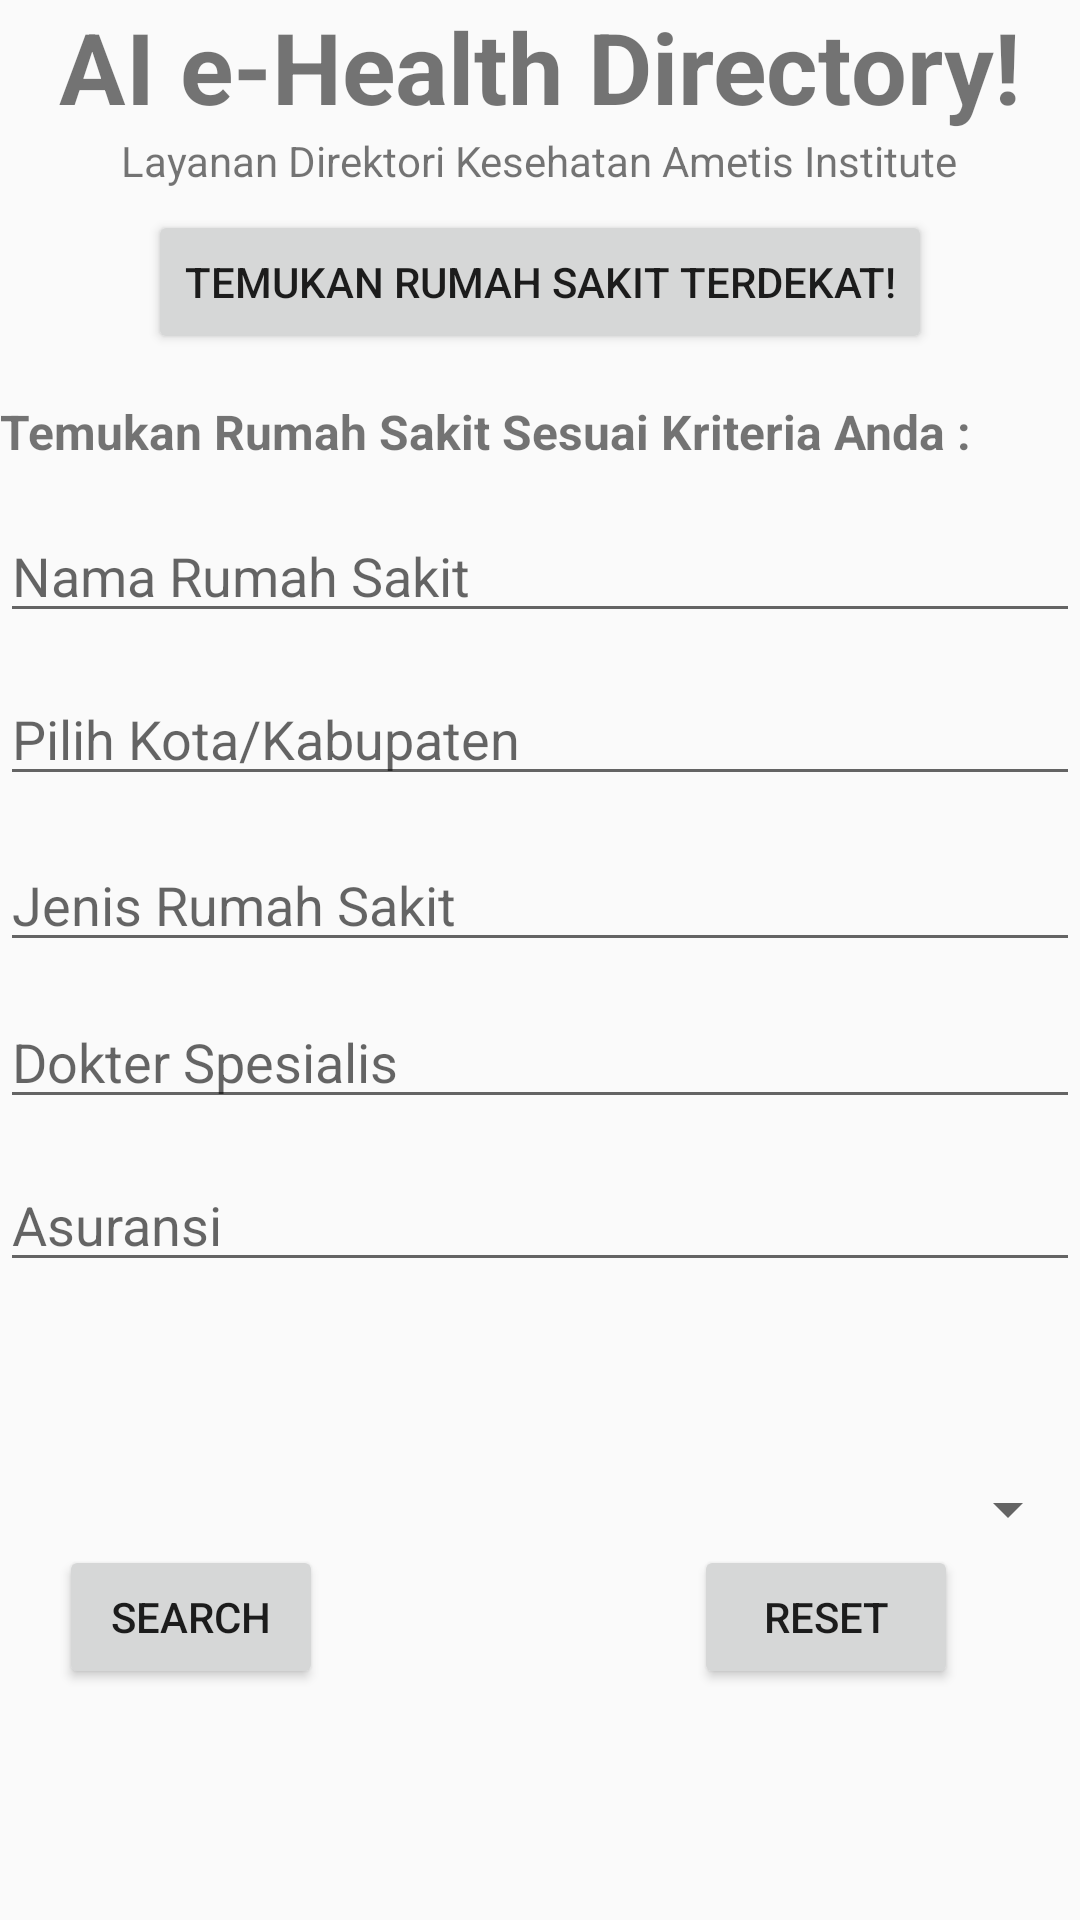

The Android layout XML behind this screen, and the referenced resources:
<!-- AndroidManifest.xml: application theme AppTheme -->
<!-- res/layout/activity_home.xml -->
<?xml version="1.0" encoding="utf-8"?>
<ScrollView xmlns:android="http://schemas.android.com/apk/res/android"
    android:id="@+id/ScrollView01"
    android:layout_width="match_parent"
    android:layout_height="match_parent"
    android:fillViewport="true"
    android:scrollbars="none" >

    <LinearLayout android:layout_width="match_parent"
        android:layout_height="match_parent">

        <RelativeLayout
            android:layout_width="match_parent"
            android:layout_height="563dp">


            <TextView
                android:layout_width="wrap_content"
                android:layout_height="wrap_content"
                android:text="AI e-Health Directory!"
                android:textSize="33sp"
                android:textStyle="bold"
                android:layout_alignParentTop="true"
                android:layout_centerHorizontal="true"
                android:id="@+id/textView3" />

            <Button
                android:text="Temukan Rumah Sakit Terdekat!"
                android:layout_width="wrap_content"
                android:layout_height="wrap_content"
                android:id="@+id/buttonCurrentLocation"
                android:layout_marginTop="26dp"
                android:layout_below="@+id/textView3"
                android:layout_centerHorizontal="true" />

            <TextView
                android:text="Layanan Direktori Kesehatan Ametis Institute"
                android:layout_width="wrap_content"
                android:layout_height="wrap_content"
                android:id="@+id/textView2"
                android:layout_alignParentTop="true"
                android:layout_centerHorizontal="true"
                android:layout_marginTop="44dp" />

            <TextView
                android:layout_width="wrap_content"
                android:layout_height="wrap_content"
                android:text="Temukan Rumah Sakit Sesuai Kriteria Anda :"
                android:layout_marginTop="15dp"
                android:id="@+id/textView4"
                android:textSize="16sp"
                android:textStyle="normal|bold"
                android:layout_below="@+id/buttonCurrentLocation"
                android:layout_alignParentLeft="true"
                android:layout_alignParentStart="true" />

            <AutoCompleteTextView
                android:layout_width="match_parent"
                android:layout_height="wrap_content"
                android:hint="Nama Rumah Sakit"
                android:id="@+id/appCompatAutoCompleteTextView"
                android:layout_below="@+id/textView4"
                android:layout_alignParentLeft="true"
                android:layout_alignParentStart="true"
                android:layout_marginTop="15dp" />

            <AutoCompleteTextView
                android:layout_width="match_parent"
                android:layout_height="wrap_content"
                android:hint="Pilih Kota/Kabupaten"
                android:id="@+id/appCompatAutoCompleteTextView2"
                android:layout_marginTop="13dp"
                android:layout_below="@+id/appCompatAutoCompleteTextView"
                android:layout_alignParentLeft="true"
                android:layout_alignParentStart="true" />

            <AutoCompleteTextView
                android:layout_width="match_parent"
                android:layout_height="wrap_content"
                android:hint="Jenis Rumah Sakit"
                android:id="@+id/autoCompleteTextView"
                android:layout_below="@+id/appCompatAutoCompleteTextView2"
                android:layout_alignParentLeft="true"
                android:layout_alignParentStart="true"
                android:layout_marginTop="14dp" />

            <AutoCompleteTextView
                android:layout_width="match_parent"
                android:layout_height="wrap_content"
                android:hint="Dokter Spesialis"
                android:id="@+id/autoCompleteTextView2"
                android:layout_below="@+id/autoCompleteTextView"
                android:layout_alignParentLeft="true"
                android:layout_alignParentStart="true"
                android:layout_marginTop="11dp" />

            <AutoCompleteTextView
                android:layout_width="match_parent"
                android:layout_height="wrap_content"
                android:hint="Asuransi"
                android:id="@+id/autoCompleteTextView4"
                android:layout_marginTop="13dp"
                android:layout_below="@+id/autoCompleteTextView2"
                android:layout_centerHorizontal="true" />

            <AutoCompleteTextView
                android:layout_width="match_parent"
                android:layout_height="wrap_content"
                android:hint="Asuransi"
                android:id="@+id/autoCompleteTextView3"
                android:layout_marginTop="12dp"
                android:layout_below="@+id/autoCompleteTextView3"
                android:layout_toRightOf="@+id/autoCompleteTextView3"
                android:layout_toEndOf="@+id/autoCompleteTextView3" />

            <Button
                android:text="Reset"
                android:layout_width="wrap_content"
                android:layout_height="wrap_content"
                android:id="@+id/buttonReset"
                android:layout_alignBaseline="@+id/buttonSearch"
                android:layout_alignBottom="@+id/buttonSearch"
                android:layout_alignRight="@+id/textView2"
                android:layout_alignEnd="@+id/textView2" />

            <Button
                android:text="Search"
                android:layout_width="wrap_content"
                android:layout_height="wrap_content"
                android:id="@+id/buttonSearch"
                android:layout_alignParentBottom="true"
                android:layout_alignLeft="@+id/textView3"
                android:layout_alignStart="@+id/textView3" />

            <Spinner
                android:layout_width="match_parent"
                android:layout_height="wrap_content"
                android:id="@+id/spinner3"
                android:layout_above="@+id/buttonSearch"
                android:layout_centerHorizontal="true" />


        </RelativeLayout>
    </LinearLayout>
</ScrollView>
<!-- resources referenced by this layout -->
<resources>
  <style name="AppTheme" parent="Theme.AppCompat.Light.DarkActionBar">
          
          <item name="colorPrimary">@color/colorPrimary</item>
          <item name="colorPrimaryDark">@color/colorPrimaryDark</item>
          <item name="colorAccent">@color/colorAccent</item>
      </style>
  <!-- not gathered from this repository: default colours our renderer supplied (Android Studio template values) -->
  <color name="colorPrimary">#FF6200EE</color>
  <color name="colorPrimaryDark">#FF3700B3</color>
  <color name="colorAccent">#FF03DAC5</color>
</resources>
